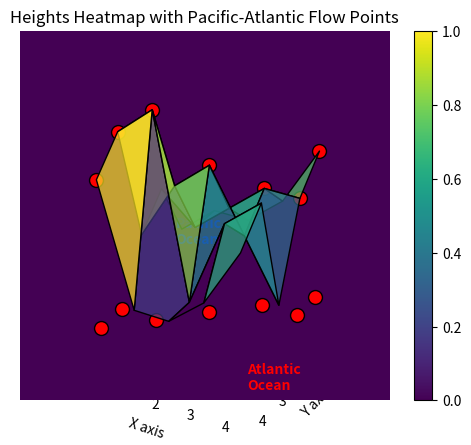

Source code (Python):
# 417. Pacific Atlantic Water Flow
# https://leetcode.com/problems/pacific-atlantic-water-flow/

# There is an m x n rectangular island that borders both the Pacific Ocean and Atlantic Ocean. 
# The Pacific Ocean touches the island's left and top edges, and the Atlantic Ocean touches the island's right and bottom edges.
# The island is partitioned into a grid of square cells. 
# You are given an m x n integer matrix heights where heights[r][c] represents the height above sea level of the cell at coordinate (r, c).
# The island receives a lot of rain, and the rain water can flow to neighboring cells directly north, south, east, and west if the neighboring cell's height is less than or equal to the current cell's height. 
# Water can flow from any cell adjacent to an ocean into the ocean.
# Return a 2D list of grid coordinates result where result[i] = [ri, ci] denotes that rain water can flow from cell (ri, ci) to both the Pacific and Atlantic oceans.

# Input: heights = [[1,2,2,3,5],[3,2,3,4,4],[2,4,5,3,1],[6,7,1,4,5],[5,1,1,2,4]]
# Output: [[0,4],[1,3],[1,4],[2,2],[3,0],[3,1],[4,0]]

# show the heights as matrix
# [[1,2,2,3,5],
#  [3,2,3,4,4],
#  [2,4,5,3,1],
#  [6,7,1,4,5],
#  [5,1,1,2,4]]

# show the 3d plot of the heights
import matplotlib.pyplot as plt
from mpl_toolkits.mplot3d import Axes3D
import numpy as np

# Show the 3d plot of the heights and the result points on the same plot with Pacific Ocean and Atlantic Ocean labels that match the direction of the heatmap plot

heights = [[1,2,2,3,5],[3,2,3,4,4],[2,4,5,3,1],[6,7,1,4,5],[5,1,1,2,4]]
result = [[0,4],[1,3],[1,4],[2,2],[3,0],[3,1],[4,0]]
heights = np.array(heights)
x = np.arange(heights.shape[1])
y = np.arange(heights.shape[0])
x, y = np.meshgrid(x, y)
fig = plt.figure()
ax = fig.add_subplot(111, projection='3d')
ax.invert_yaxis()  # Flip y-axis so row 0 is at top (matches heatmap)
ax.plot_surface(x, y, heights, cmap='viridis', edgecolor='k', alpha=0.7)
for point in result:
    ax.scatter(point[1], point[0], heights[point[0], point[1]], color='r', s=100, edgecolors='k', marker='o')
ax.set_xlabel('X axis')
ax.set_ylabel('Y axis')
ax.set_zlabel('Height')
ax.set_title('Heights 3D Plot with Pacific-Atlantic Flow Points')
ax.text(-0.5, -0.5, 0, 'Pacific\nOcean', color='b', fontsize=10, weight='bold')
ax.text(heights.shape[1]-0.5, heights.shape[0]-0.5, 0, 'Atlantic\nOcean', color='r', fontsize=10, weight='bold')
# rotate the 3d plot to make pacific ocean on top left and atlantic ocean on bottom right
ax.view_init(elev=30, azim=-60)



plt.show()


# Plot the heights as heatmap with result points
import matplotlib.pyplot as plt
import numpy as np
heights = [[1,2,2,3,5],[3,2,3,4,4],[2,4,5,3,1],[6,7,1,4,5],[5,1,1,2,4]]
result = [[0,4],[1,3],[1,4],[2,2],[3,0],[3,1],[4,0]]
heights = np.array(heights)
plt.imshow(heights, cmap='viridis', interpolation='nearest')
for point in result:
    plt.scatter(point[1], point[0], color='r', s=100, edgecolor='k')    
plt.colorbar()
plt.title('Heights Heatmap with Pacific-Atlantic Flow Points')
plt.xlabel('X axis')
plt.ylabel('Y axis')
plt.show()

from typing import List


